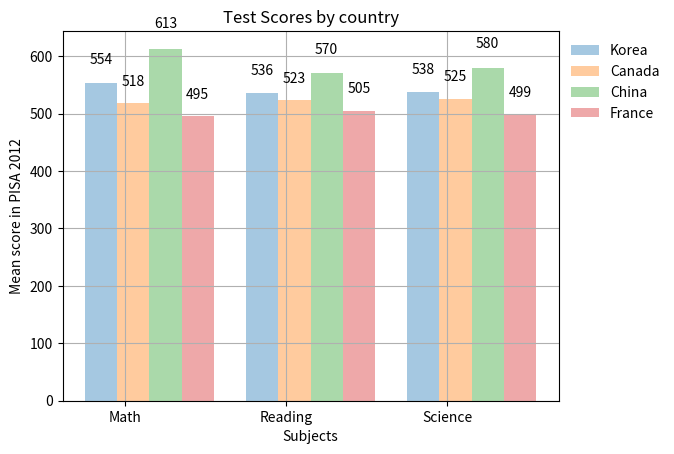

Generate this figure with matplotlib:
import matplotlib.pyplot as plt
import numpy as np

col_count = 3
bar_width = .2
alpha = .4

korea_scores = (554, 536, 538)
canada_scores = (518, 523, 525)
china_scores = (613, 570, 580)
france_scores = (495, 505, 499)

index = np.arange(col_count)

k1 = plt.bar(index, korea_scores, bar_width, alpha=alpha, label="Korea")
c1 = plt.bar(index + 0.2, canada_scores, bar_width, alpha=alpha, label="Canada")
ch1 = plt.bar(index + 0.4, china_scores, bar_width, alpha=alpha, label="China")
f1= plt.bar(index + 0.6, france_scores, bar_width, alpha=alpha, label="France")

def CreateLabels(data):
    for item in data:
        height = item.get_height()
        plt.text(item.get_x() + item.get_width() / 2, height * 1.05,
        '%d' % int(height), ha='center', va="bottom")

CreateLabels(k1)
CreateLabels(c1)
CreateLabels(ch1)
CreateLabels(f1)


plt.ylabel("Mean score in PISA 2012")
plt.xlabel("Subjects")
plt.title("Test Scores by country")

plt.xticks(index + .3/2, ("Math", "Reading", "Science"))
plt.legend(frameon=False, bbox_to_anchor= (1,1), loc=2)
plt.grid(True)


plt.show()